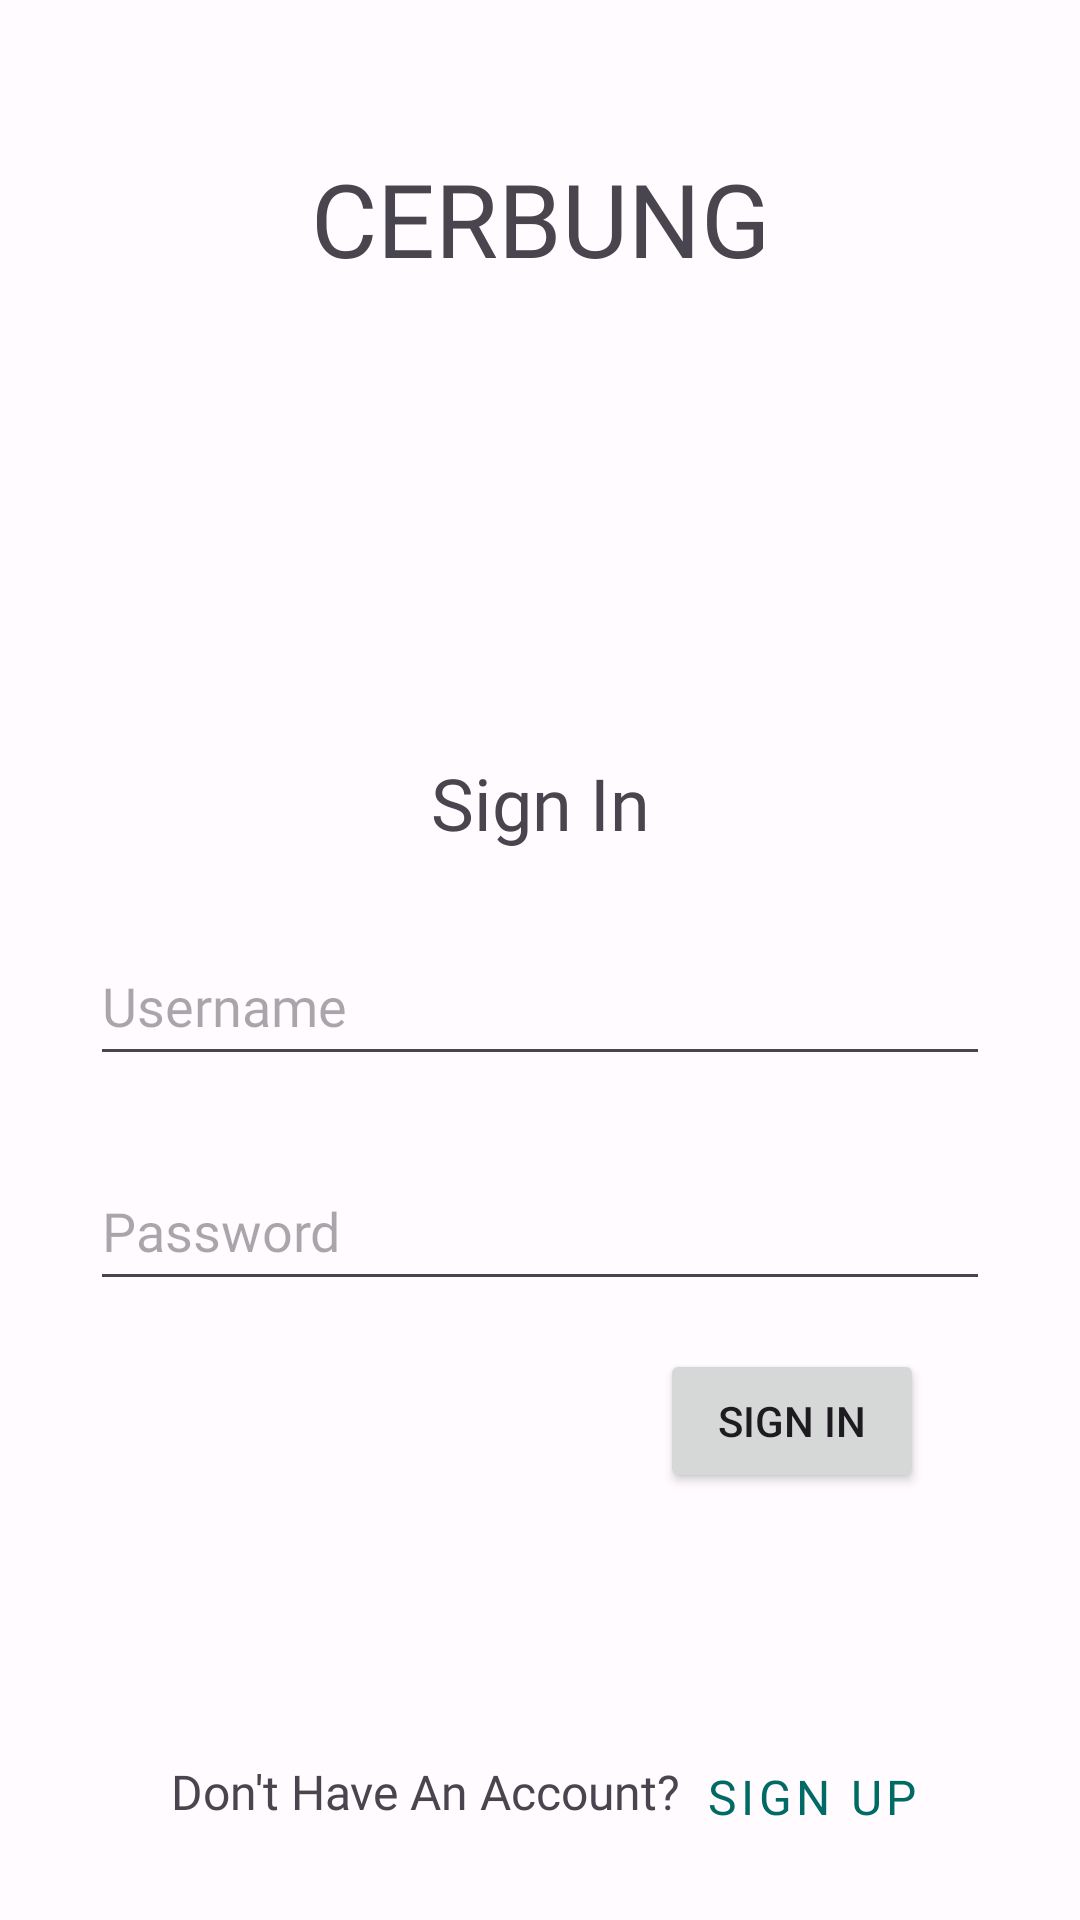

Layout XML and referenced resources for this Android screen:
<!-- AndroidManifest.xml: application theme AppTheme -->
<!-- res/layout/activity_signin.xml -->
<?xml version="1.0" encoding="utf-8"?>
<androidx.constraintlayout.widget.ConstraintLayout xmlns:android="http://schemas.android.com/apk/res/android"
    xmlns:app="http://schemas.android.com/apk/res-auto"
    xmlns:tools="http://schemas.android.com/tools"
    android:layout_width="match_parent"
    android:layout_height="match_parent"
    tools:context=".SigninActivity">

    <TextView
        android:id="@+id/textView"
        android:layout_width="wrap_content"
        android:layout_height="wrap_content"
        android:layout_marginTop="50dp"
        android:fontFamily="@font/rubik_bold"
        android:text="CERBUNG"
        android:textSize="34sp"
        app:layout_constraintEnd_toEndOf="parent"
        app:layout_constraintStart_toStartOf="parent"
        app:layout_constraintTop_toTopOf="parent" />

    <TextView
        android:id="@+id/textView3"
        android:layout_width="wrap_content"
        android:layout_height="wrap_content"
        android:layout_marginTop="156dp"
        android:fontFamily="@font/rubik_medium"
        android:text="Sign In"
        android:textSize="24sp"
        app:layout_constraintEnd_toEndOf="parent"
        app:layout_constraintStart_toStartOf="parent"
        app:layout_constraintTop_toBottomOf="@+id/textView" />

    <EditText
        android:id="@+id/txtSignInUsername"
        android:layout_width="300dp"
        android:layout_height="50dp"
        android:layout_marginTop="25dp"
        android:ems="10"
        android:fontFamily="@font/rubik_light"
        android:hint="Username"
        android:inputType="text"
        app:layout_constraintEnd_toEndOf="parent"
        app:layout_constraintStart_toStartOf="parent"
        app:layout_constraintTop_toBottomOf="@+id/textView3" />

    <TextView
        android:id="@+id/textView4"
        android:layout_width="wrap_content"
        android:layout_height="wrap_content"
        android:layout_marginBottom="32dp"
        android:fontFamily="@font/rubik_light"
        android:text="Don't Have An Account?"
        android:textSize="16sp"
        app:layout_constraintBottom_toBottomOf="parent"
        app:layout_constraintEnd_toEndOf="parent"
        app:layout_constraintHorizontal_bias="0.3"
        app:layout_constraintStart_toStartOf="parent" />

    <Button
        android:id="@+id/btnRegister"
        style="@style/Widget.MaterialComponents.Button.TextButton"
        android:layout_width="wrap_content"
        android:layout_height="wrap_content"
        android:layout_marginBottom="17dp"
        android:fontFamily="@font/rubik_medium"
        android:text="Sign Up"
        android:textSize="16sp"
        app:layout_constraintBottom_toBottomOf="parent"
        app:layout_constraintStart_toEndOf="@+id/textView4" />

    <Button
        android:id="@+id/btnSignIn"
        android:layout_width="wrap_content"
        android:layout_height="wrap_content"
        android:layout_marginTop="16dp"
        android:layout_marginEnd="52dp"
        android:text="Sign In"
        app:layout_constraintEnd_toEndOf="parent"
        app:layout_constraintTop_toBottomOf="@+id/txtSignInPassword" />

    <EditText
        android:id="@+id/txtSignInPassword"
        android:layout_width="300dp"
        android:layout_height="50dp"
        android:layout_marginTop="25dp"
        android:ems="10"
        android:fontFamily="@font/rubik_light"
        android:hint="Password"
        android:inputType="textPassword"
        app:layout_constraintEnd_toEndOf="parent"
        app:layout_constraintStart_toStartOf="parent"
        app:layout_constraintTop_toBottomOf="@+id/txtSignInUsername" />
</androidx.constraintlayout.widget.ConstraintLayout>
<!-- resources referenced by this layout -->
<resources>
  <style name="AppTheme" parent="Theme.Material3.Light.NoActionBar">
          <item name="colorPrimary">@color/md_theme_light_primary</item>
          <item name="colorOnPrimary">@color/md_theme_light_onPrimary</item>
          <item name="colorPrimaryContainer">@color/md_theme_light_primaryContainer</item>
          <item name="colorOnPrimaryContainer">@color/md_theme_light_onPrimaryContainer</item>
          <item name="colorSecondary">@color/md_theme_light_secondary</item>
          <item name="colorOnSecondary">@color/md_theme_light_onSecondary</item>
          <item name="colorSecondaryContainer">@color/md_theme_light_secondaryContainer</item>
          <item name="colorOnSecondaryContainer">@color/md_theme_light_onSecondaryContainer</item>
          <item name="colorTertiary">@color/md_theme_light_tertiary</item>
          <item name="colorOnTertiary">@color/md_theme_light_onTertiary</item>
          <item name="colorTertiaryContainer">@color/md_theme_light_tertiaryContainer</item>
          <item name="colorOnTertiaryContainer">@color/md_theme_light_onTertiaryContainer</item>
          <item name="colorError">@color/md_theme_light_error</item>
          <item name="colorErrorContainer">@color/md_theme_light_errorContainer</item>
          <item name="colorOnError">@color/md_theme_light_onError</item>
          <item name="colorOnErrorContainer">@color/md_theme_light_onErrorContainer</item>
          <item name="android:colorBackground">@color/md_theme_light_background</item>
          <item name="colorOnBackground">@color/md_theme_light_onBackground</item>
          <item name="colorSurface">@color/md_theme_light_surface</item>
          <item name="colorOnSurface">@color/md_theme_light_onSurface</item>
          <item name="colorSurfaceVariant">@color/md_theme_light_surfaceVariant</item>
          <item name="colorOnSurfaceVariant">@color/md_theme_light_onSurfaceVariant</item>
          <item name="colorOutline">@color/md_theme_light_outline</item>
          <item name="colorOnSurfaceInverse">@color/md_theme_light_inverseOnSurface</item>
          <item name="colorSurfaceInverse">@color/md_theme_light_inverseSurface</item>
          <item name="colorPrimaryInverse">@color/md_theme_light_inversePrimary</item>
      </style>
  <color name="md_theme_light_primary">#006A64</color>
  <color name="md_theme_light_onPrimary">#FFFFFF</color>
  <color name="md_theme_light_primaryContainer">#71F7EC</color>
  <color name="md_theme_light_onPrimaryContainer">#00201E</color>
  <color name="md_theme_light_secondary">#006875</color>
  <color name="md_theme_light_onSecondary">#FFFFFF</color>
  <color name="md_theme_light_secondaryContainer">#9BF0FF</color>
  <color name="md_theme_light_onSecondaryContainer">#001F24</color>
  <color name="md_theme_light_tertiary">#006494</color>
  <color name="md_theme_light_onTertiary">#FFFFFF</color>
  <color name="md_theme_light_tertiaryContainer">#CBE6FF</color>
  <color name="md_theme_light_onTertiaryContainer">#001E30</color>
  <color name="md_theme_light_error">#BA1A1A</color>
  <color name="md_theme_light_errorContainer">#FFDAD6</color>
  <color name="md_theme_light_onError">#FFFFFF</color>
  <color name="md_theme_light_onErrorContainer">#410002</color>
  <color name="md_theme_light_background">#FFFBFF</color>
  <color name="md_theme_light_onBackground">#030865</color>
  <color name="md_theme_light_surface">#FFFBFF</color>
  <color name="md_theme_light_onSurface">#030865</color>
  <color name="md_theme_light_surfaceVariant">#DAE5E2</color>
  <color name="md_theme_light_onSurfaceVariant">#3F4947</color>
  <color name="md_theme_light_outline">#6F7977</color>
  <color name="md_theme_light_inverseOnSurface">#F1EFFF</color>
  <color name="md_theme_light_inverseSurface">#1E2578</color>
  <color name="md_theme_light_inversePrimary">#50DBD0</color>
</resources>
